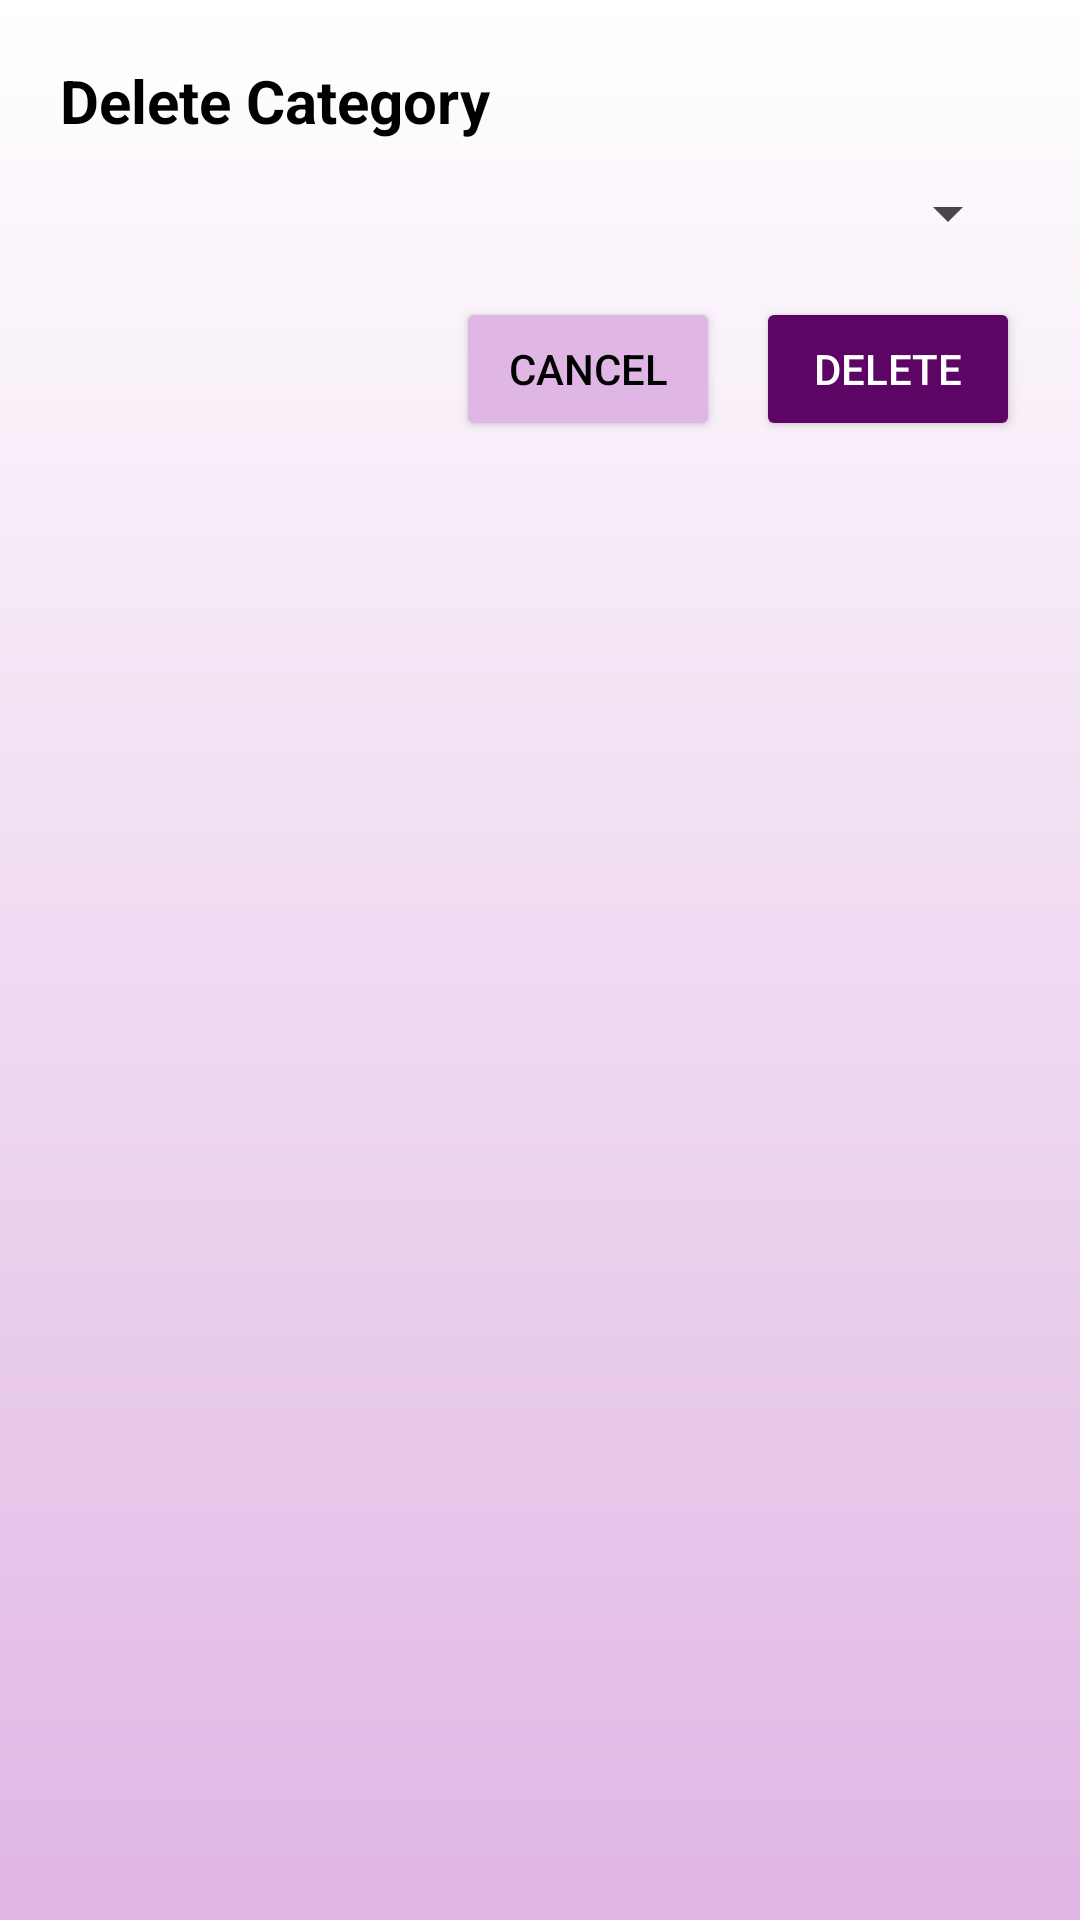

Reconstruct the res/layout file that produces this screen, plus the resources it refers to.
<!-- AndroidManifest.xml: application theme Theme.ExpenseTracker -->
<!-- res/layout/dialog_delete_category.xml -->
<?xml version="1.0" encoding="utf-8"?>
<LinearLayout xmlns:android="http://schemas.android.com/apk/res/android"
    android:layout_width="match_parent"
    android:layout_height="wrap_content"
    android:background="@drawable/bg_light_color"
    android:orientation="vertical"
    android:padding="20dp">

    <TextView
        android:layout_width="wrap_content"
        android:layout_height="wrap_content"
        android:text="@string/delete_category"
        android:textColor="@color/black"
        android:textSize="20sp"
        android:textStyle="bold" />

    <Spinner
        android:id="@+id/spinnerCategories"
        android:layout_width="match_parent"
        android:layout_height="wrap_content"
        android:layout_marginTop="12dp" />

    <LinearLayout
        android:layout_width="match_parent"
        android:layout_height="wrap_content"
        android:layout_marginTop="16dp"
        android:gravity="end"
        android:orientation="horizontal">

        <Button
            android:id="@+id/btnCancel"
            android:layout_width="wrap_content"
            android:layout_height="wrap_content"
            android:backgroundTint="@color/light_purple"
            android:text="@string/cancel"
            android:textColor="@color/black" />

        <Button
            android:id="@+id/btnDelete"
            android:layout_width="wrap_content"
            android:layout_height="wrap_content"
            android:layout_marginStart="12dp"
            android:backgroundTint="@color/purple"
            android:text="@string/delete"
            android:textColor="@color/white" />
    </LinearLayout>

</LinearLayout>
<!-- resources referenced by this layout -->
<resources>
  <color name="black">#FF000000</color>
  <color name="light_purple">#E0B6E4</color>
  <color name="purple">#5D0565</color>
  <color name="white">#FFFFFFFF</color>
  <!-- drawable bg_light_color (drawable) -->
  <shape xmlns:android="http://schemas.android.com/apk/res/android">
      <gradient
          android:angle="270"
          android:endColor="@color/light_purple"
          android:startColor="@color/white" />
  </shape>
  <string name="cancel">Cancel</string>
  <string name="delete">Delete</string>
  <string name="delete_category">Delete Category</string>
  <style name="Theme.ExpenseTracker" parent="Theme.Material3.Light.NoActionBar" />
</resources>
